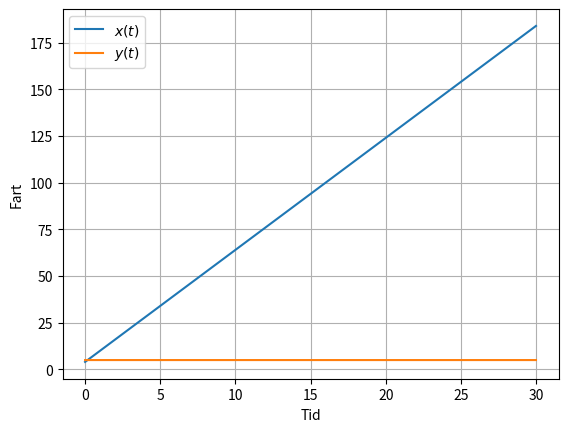

This chart was generated by the following Python code:
from matplotlib import pyplot as plt
import numpy as np

dt = 1E-3
t = []
x_verdier = []
y_verdier = []


def deriver(f, x, dx):
    return (f(x+dx)-f(x))/dx


def x(t):
    return 3*t**2 + 4*t


def y(t):
    return 5*t + 4


for i in np.arange(0, 30, dt):
    t.append(i)
    x_verdier.append(deriver(x, i, dt))
    y_verdier.append(deriver(y, i, dt))

print(x_verdier)

plt.plot(t, x_verdier, label="$x(t)$")
plt.plot(t, y_verdier, label="$y(t)$")
plt.grid()
plt.xlabel('Tid')
plt.ylabel('Fart')
plt.legend()
plt.show()
